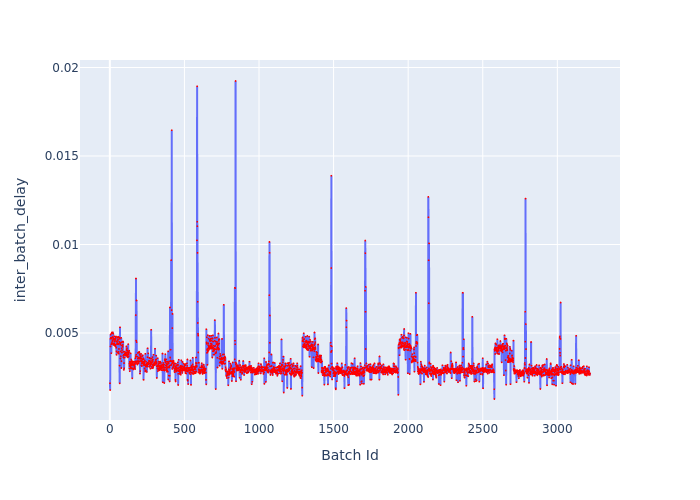

The data file committed next to this chart (first rows):
Batch Id, inter_batch_delay
1, 0.002165
2, 0.001777
3, 0.004677
4, 0.004242
5, 0.0049
6, 0.00493
7, 0.00473
8, 0.004724
9, 0.004366
10, 0.00386
11, 0.004686
12, 0.004433
13, 0.004986
14, 0.005029
15, 0.004399
16, 0.004514
17, 0.004772
18, 0.004583
19, 0.004511
20, 0.00504
21, 0.004735
22, 0.004612
23, 0.004964
24, 0.004335
25, 0.004391
26, 0.004686
27, 0.004323
28, 0.004329
29, 0.004811
30, 0.004411
31, 0.004637
32, 0.004642
33, 0.004299
34, 0.004526
35, 0.0046
36, 0.004252
37, 0.004342
38, 0.004691
39, 0.004255
40, 0.004753
41, 0.004802
42, 0.004164
43, 0.004173
44, 0.003966
45, 0.003766
46, 0.003961
47, 0.004521
48, 0.004375
49, 0.004438
50, 0.004584
51, 0.00388
52, 0.004735
53, 0.004568
54, 0.004781
55, 0.004629
56, 0.004792
57, 0.004361
58, 0.004395
59, 0.003933
60, 0.003833
... 3,159 more rows
